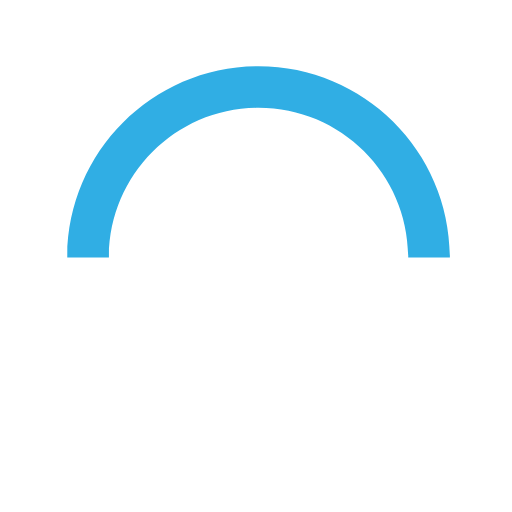
t = 0.00 s
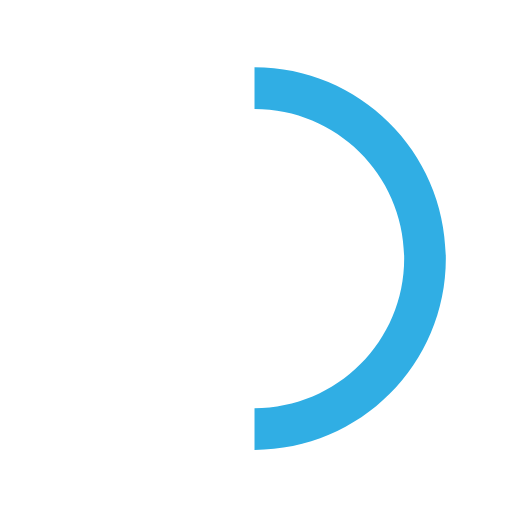
t = 0.15 s
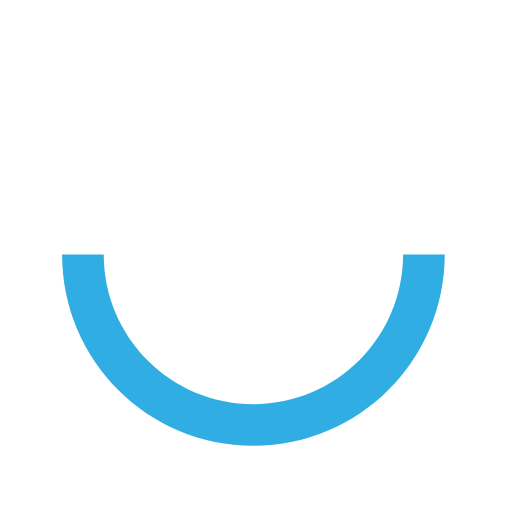
t = 0.30 s
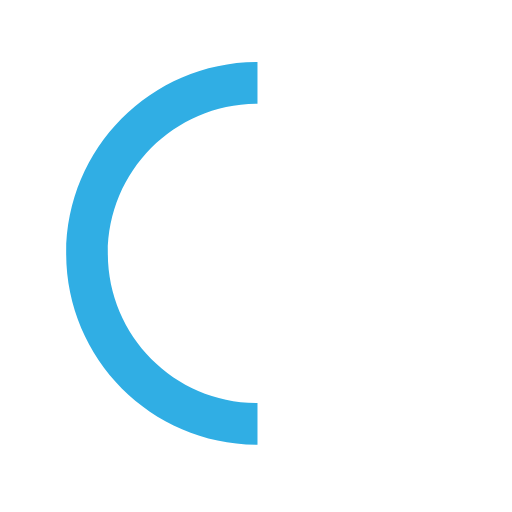
t = 0.45 s

The animated SVG that drew these frames (rendered in a browser with its animation timeline set to each time). Animation: 1 SMIL element (animateTransform=1); one cycle of 0.60 s, repeats indefinitely.


<svg version="1.1" id="loader-1" xmlns="http://www.w3.org/2000/svg" xmlns:xlink="http://www.w3.org/1999/xlink" x="0px" y="0px"
 width="40px" height="40px" viewBox="0 0 50 50" style="enable-background:new 0 0 50 50;" xml:space="preserve">
<path fill="#30AEE4" d="M43.935,25.145c0-10.318-8.364-18.683-18.683-18.683c-10.318,0-18.683,8.365-18.683,18.683h4.068c0-8.071,6.543-14.615,14.615-14.615c8.072,0,14.615,6.543,14.615,14.615H43.935z">
<animateTransform attributeType="xml"
  attributeName="transform"
  type="rotate"
  from="0 25 25"
  to="360 25 25"
  dur="0.6s"
  repeatCount="indefinite"/>
</path>
</svg>
